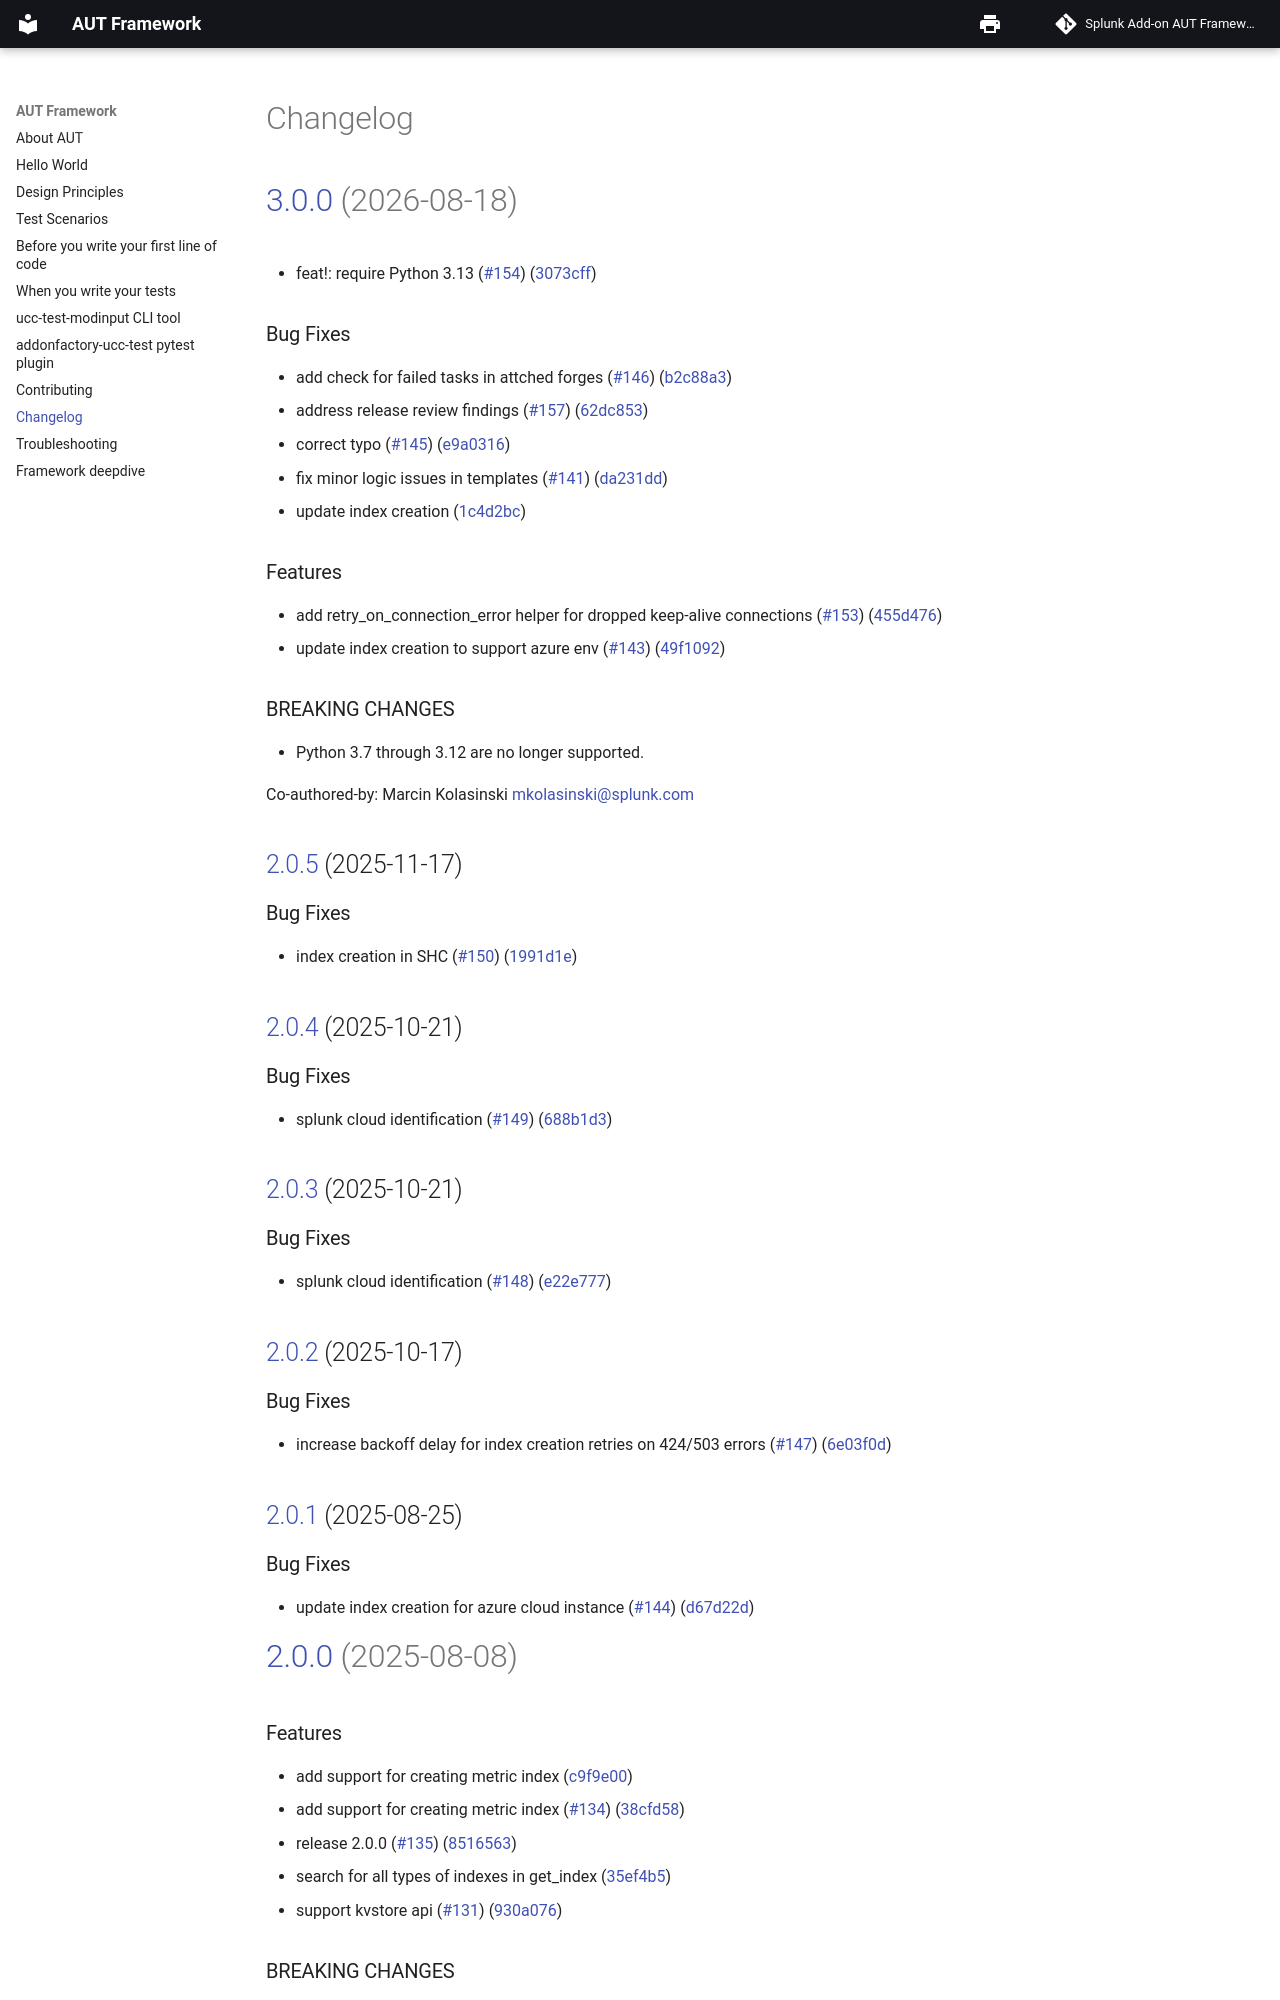

repository: splunk/addonfactory-ucc-test · page: CHANGELOG/index.html · generator: mkdocs

# Changelog

## [2.0.5](https://github.com/splunk/addonfactory-ucc-test/compare/v2.0.4...v2.0.5) (2025-11-17)


### Bug Fixes

* index creation in SHC ([#150](https://github.com/splunk/addonfactory-ucc-test/issues/150)) ([1991d1e](https://github.com/splunk/addonfactory-ucc-test/commit/1991d1e445e4d832b8bb1ae1a19a2d094a9af880))

## [2.0.4](https://github.com/splunk/addonfactory-ucc-test/compare/v2.0.3...v2.0.4) (2025-10-21)


### Bug Fixes

* splunk cloud identification ([#149](https://github.com/splunk/addonfactory-ucc-test/issues/149)) ([688b1d3](https://github.com/splunk/addonfactory-ucc-test/commit/688b1d391cfc51afeeebbcfd11ae0d16c4c03ecf))

## [2.0.3](https://github.com/splunk/addonfactory-ucc-test/compare/v2.0.2...v2.0.3) (2025-10-21)


### Bug Fixes

* splunk cloud identification ([#148](https://github.com/splunk/addonfactory-ucc-test/issues/148)) ([e22e777](https://github.com/splunk/addonfactory-ucc-test/commit/e22e77731217d381d2bef062e4c2fb70d720d12e))

## [2.0.2](https://github.com/splunk/addonfactory-ucc-test/compare/v2.0.1...v2.0.2) (2025-10-17)


### Bug Fixes

* increase backoff delay for index creation retries on 424/503 errors ([#147](https://github.com/splunk/addonfactory-ucc-test/issues/147)) ([6e03f0d](https://github.com/splunk/addonfactory-ucc-test/commit/6e03f0d09d656d23e93b6b793515913a1a19c486))

## [2.0.1](https://github.com/splunk/addonfactory-ucc-test/compare/v2.0.0...v2.0.1) (2025-08-25)


### Bug Fixes

* update index creation for azure cloud instance ([#144](https://github.com/splunk/addonfactory-ucc-test/issues/144)) ([d67d22d](https://github.com/splunk/addonfactory-ucc-test/commit/d67d22dde9628e984d2551e62e45c691fb736d22))

# [2.0.0](https://github.com/splunk/addonfactory-ucc-test/compare/v1.0.1...v2.0.0) (2025-08-08)


### Features

* add support for creating metric index ([c9f9e00](https://github.com/splunk/addonfactory-ucc-test/commit/c9f9e003e2b42d4dc1b5f973432f4b9ba926fca9))
* add support for creating metric index ([#134](https://github.com/splunk/addonfactory-ucc-test/issues/134)) ([38cfd58](https://github.com/splunk/addonfactory-ucc-test/commit/38cfd582910b7c74bbc4388510dd0870b78d4f99))
* release 2.0.0 ([#135](https://github.com/splunk/addonfactory-ucc-test/issues/135)) ([8516563](https://github.com/splunk/addonfactory-ucc-test/commit/85165635e83198e275b8b58022ceb16b7fe62dd2))
* search for all types of indexes in get_index ([35ef4b5](https://github.com/splunk/addonfactory-ucc-test/commit/35ef4b55ddd12bf77399cfdc6e3a54afc745adc6))
* support kvstore api ([#131](https://github.com/splunk/addonfactory-ucc-test/issues/131)) ([930a076](https://github.com/splunk/addonfactory-ucc-test/commit/930a0760a3debc57ce75e1ab4dac810171e60961))


### BREAKING CHANGES

* change get_index method interface so it's able to get
indexes from idm stacks.
